Image classification data set "data" (suhyeok-luke/Bird-model on GitHub). Class labels (4): crane, ibis, seagull, wild goose.

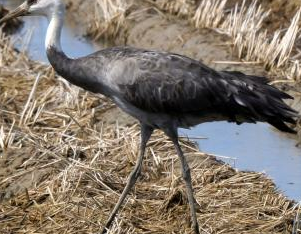
Label: crane

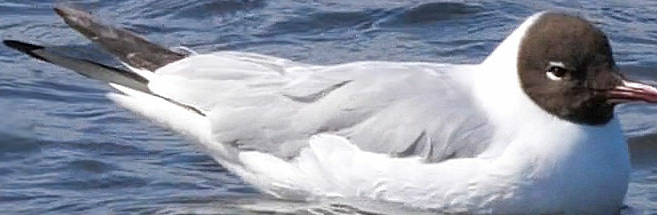
Label: seagull

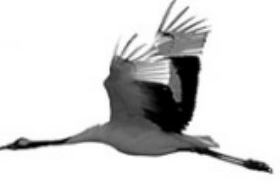
Label: crane

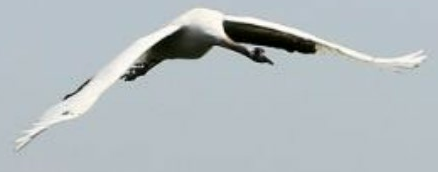
Label: crane

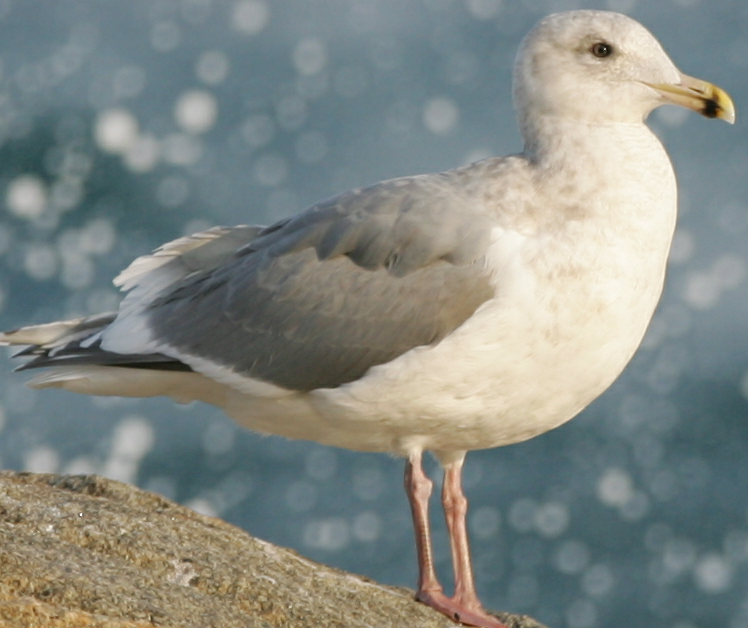
Label: seagull

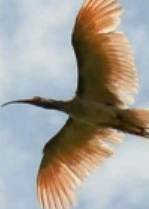
Label: ibis
